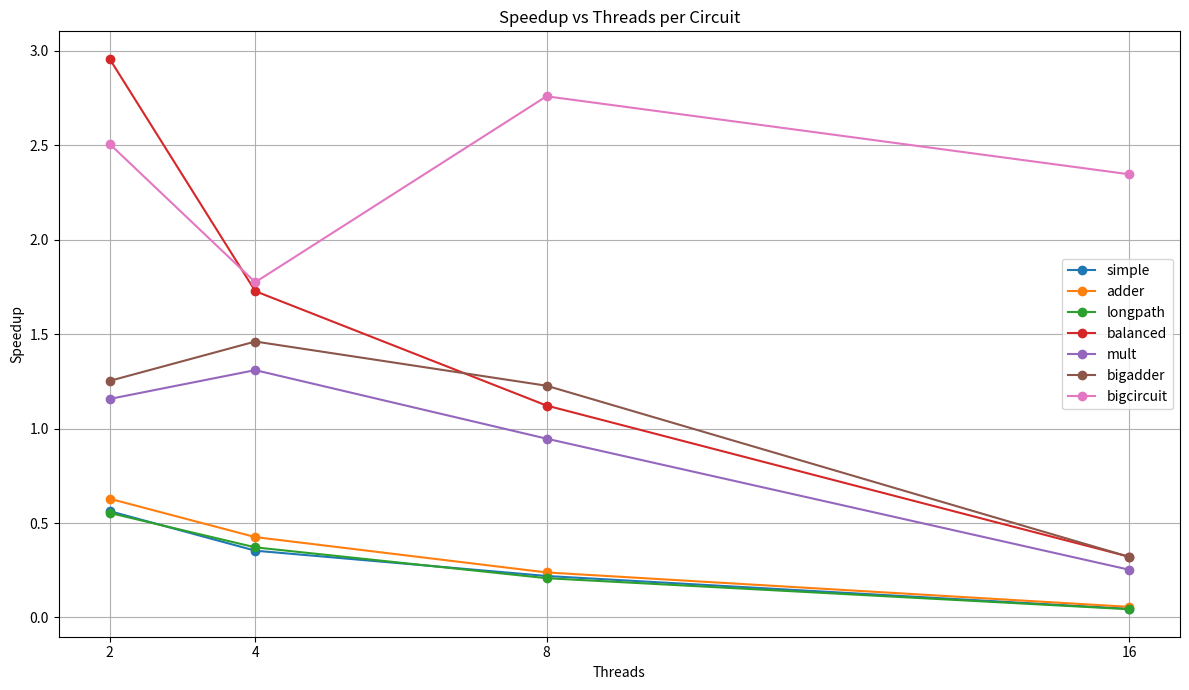

Reproduce this figure in Python.
import matplotlib.pyplot as plt
import numpy as np

# Threads
threads = [2, 4, 8, 16]

# Timing data (replace these 1-thread numbers with your actual 1-thread times)



timings = {
    'simple': [58, 103, 164, 264, 1265],
    'adder': [83, 132, 195, 348, 1476],
    'longpath': [62, 112, 167, 298, 1415],
    'balanced': [349, 118, 202, 311, 1085],
    'mult': [516, 446, 394, 545, 2039],
    'bigadder': [843, 673, 577, 687, 2624],
    'bigcircuit': [332688, 132688, 187431, 120565, 141769]
}

# Create plot
plt.figure(figsize=(12, 7))

for circuit, times in timings.items():
    time1 = times[0]  # Time at 1 thread
    speedups = [time1 / t for t in times[1:]]  # Speedup = T(1) / T(n)
    plt.plot(threads, speedups, marker='o', label=circuit)

# Plot settings
plt.xlabel('Threads')
plt.ylabel('Speedup')
plt.title('Speedup vs Threads per Circuit')
plt.grid(True)
plt.legend()
plt.xticks(threads)
plt.tight_layout()

# Save and show
plt.savefig('speedup_taskloop_vs_threads.png')
plt.show()
